Photos from the image-classification dataset "data" in the GitHub repository AdamGinna/TrashRec_dataset. Its 6 classes are: cardboard, glass, metal, paper, plastic, trash.

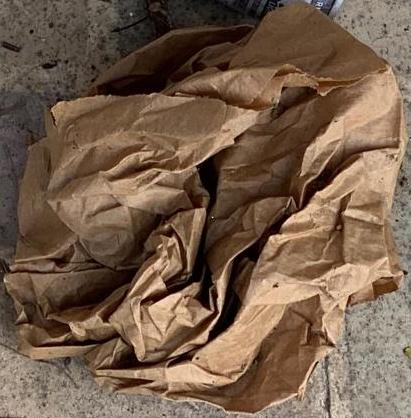
Label: paper

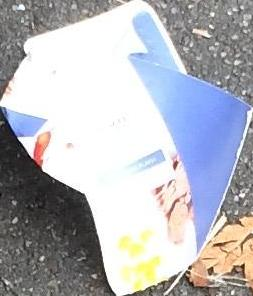
Label: cardboard

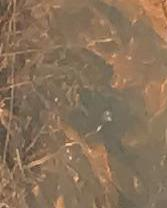
Label: metal

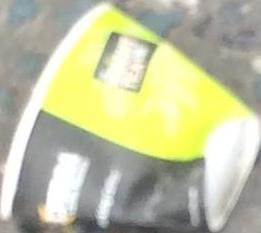
Label: paper

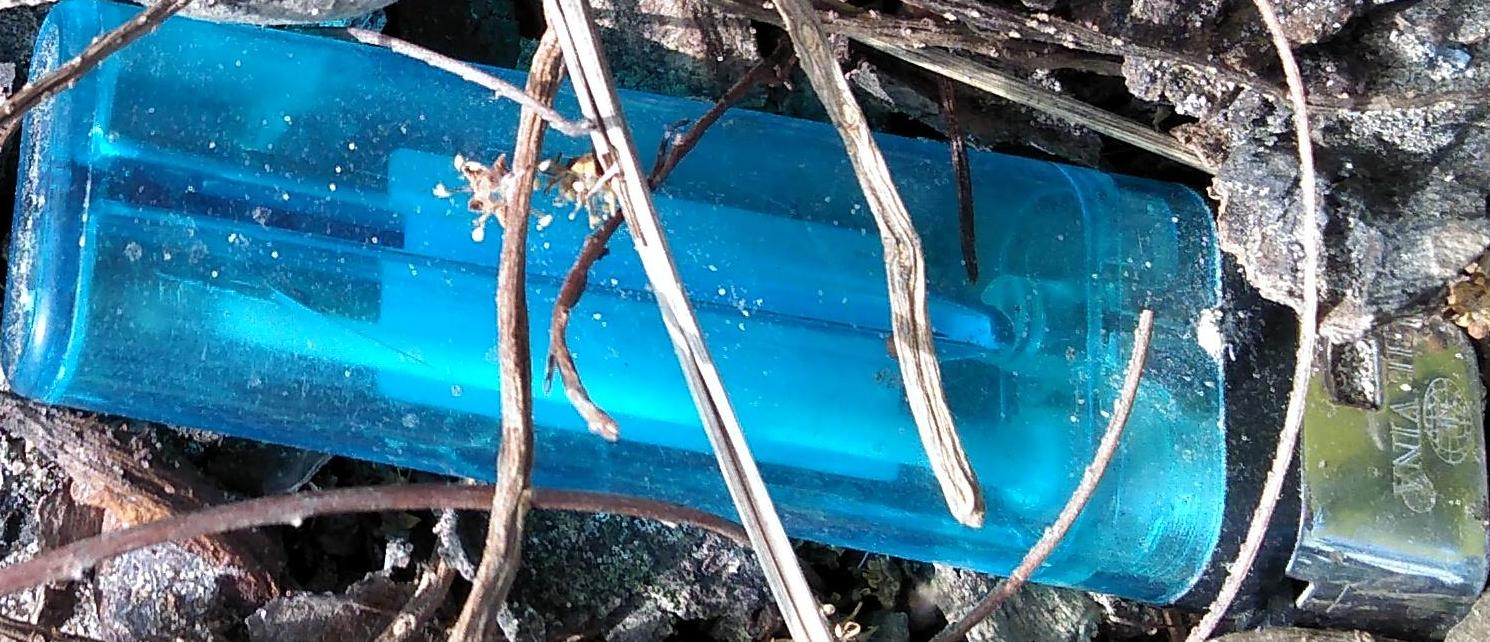
Label: trash

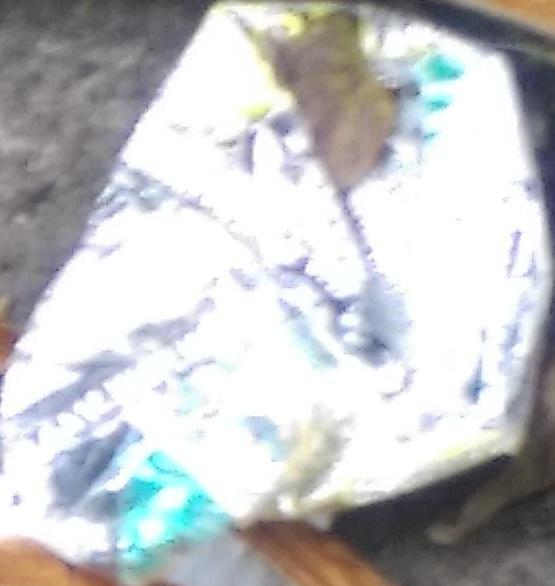
Label: plastic
